The GitHub repository myseringan/AI-projects contains a labelled image folder "Datasets" with 2 categories: ripe, unripe. Examples follow, each with its label.

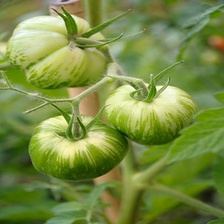
Label: unripe

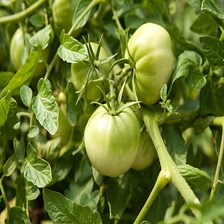
Label: unripe

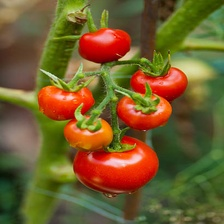
Label: ripe

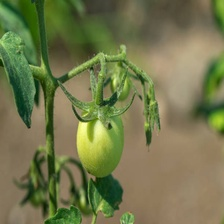
Label: unripe

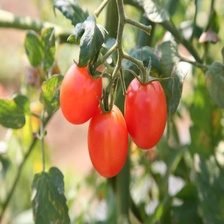
Label: ripe

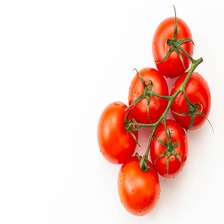
Label: ripe
